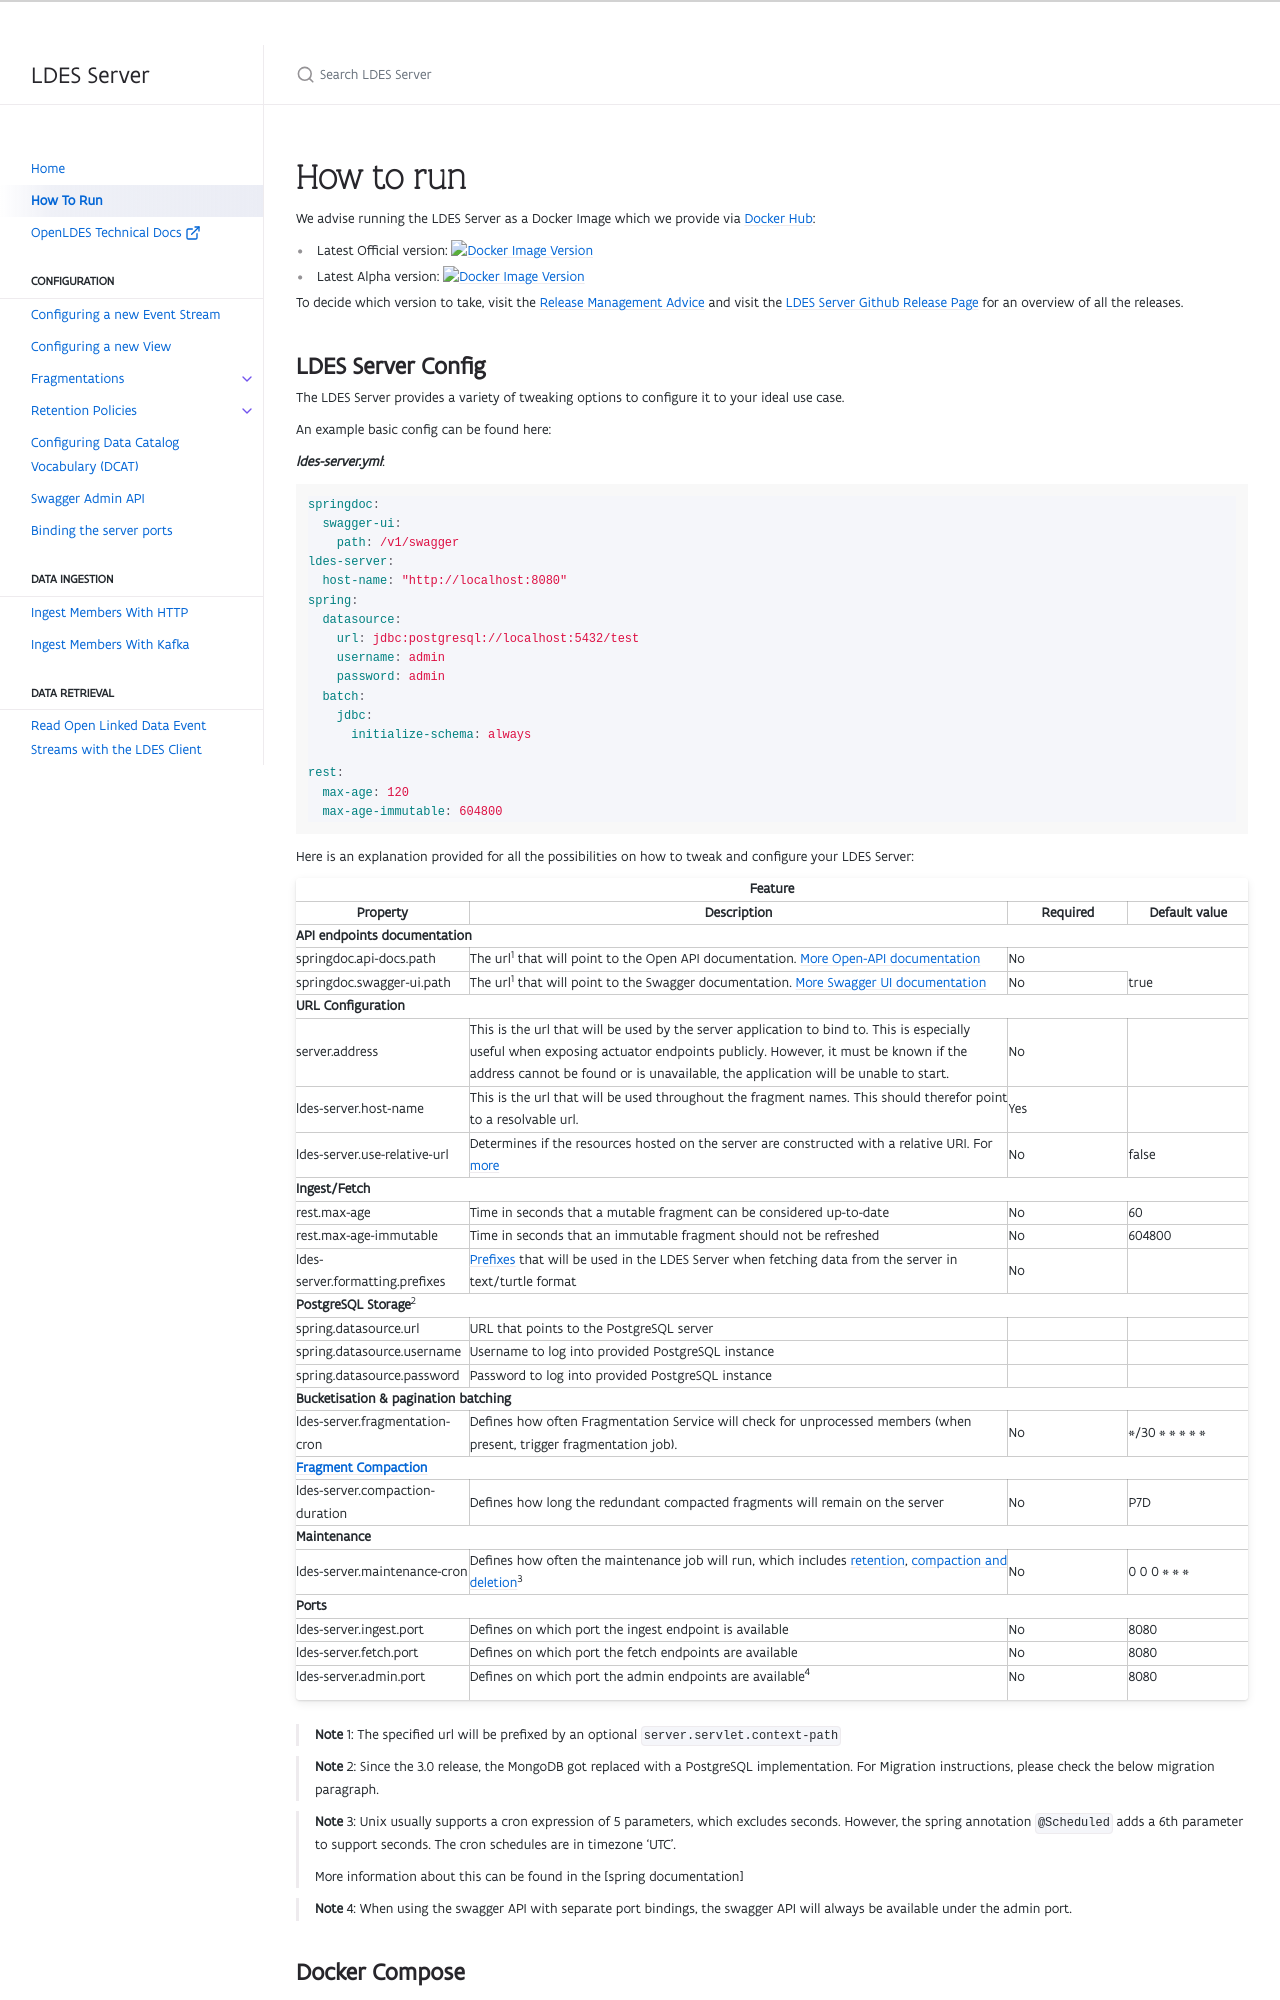

repository: OpenLDES/LDESServer · page: 4.1.3-SNAPSHOT/how-to-run.html · generator: jekyll

---
title: How To Run
layout: home
nav_order: 1
---

# How to run

We advise running the LDES Server as a Docker Image which we provide
via [Docker Hub](https://hub.docker.com/r/openldes/ldes-server/):

* Latest Official
  version: [![Docker Image Version](https://img.shields.io/docker/v/openldes/ldes-server/latest)](https://hub.docker.com/r/openldes/ldes-server/tags)
* Latest Alpha
  version: [![Docker Image Version](https://img.shields.io/docker/v/openldes/ldes-server)](https://hub.docker.com/r/openldes/ldes-server/tags)

To decide which version to take, visit
the [Release Management Advice](https://openldes.org/pipeline/release#which-version-should-i-use)
and visit the [LDES Server Github Release Page](https://github.com/OpenLDES/LDESServer/releases) for
an overview of all the releases.
